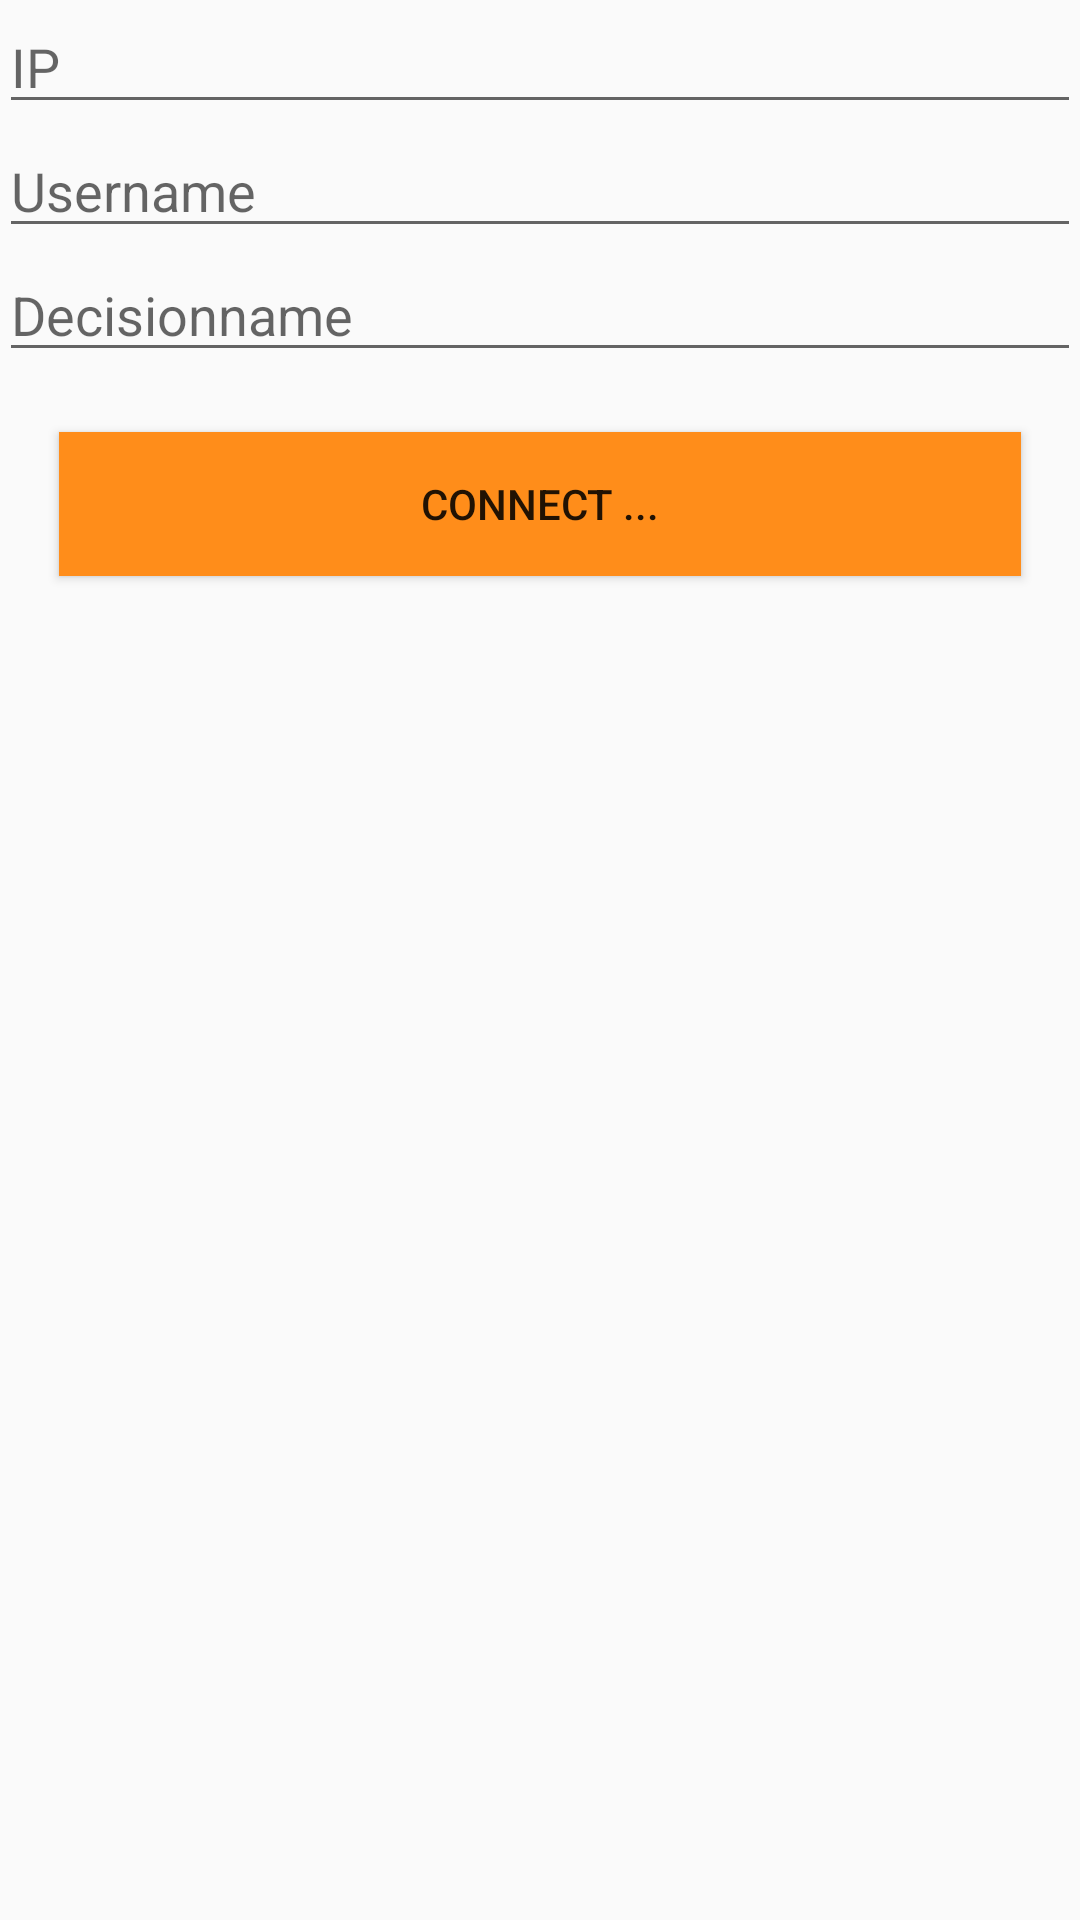

The Android layout XML behind this screen, and the referenced resources:
<!-- AndroidManifest.xml: application theme AppTheme -->
<!-- res/layout/fragment_chat.xml -->
<?xml version="1.0" encoding="utf-8"?>
<LinearLayout xmlns:android="http://schemas.android.com/apk/res/android"
    xmlns:tools="http://schemas.android.com/tools" android:layout_width="match_parent"
    android:layout_height="match_parent" android:paddingLeft="@dimen/activity_horizontal_margin"
    android:paddingRight="@dimen/activity_horizontal_margin"
    android:paddingTop="@dimen/activity_vertical_margin"
    android:paddingBottom="@dimen/activity_vertical_margin"
    tools:context="at.jku.se.decisiondocu.activities.ChatActivity"
    android:orientation="vertical">

    <EditText android:inputType="textMultiLine|textNoSuggestions"
        android:layout_width="match_parent"
        android:layout_height="wrap_content"
        android:hint="IP"
        android:id="@+id/chat_ip_address"/>

    <EditText android:inputType="textMultiLine|textNoSuggestions"
        android:layout_width="match_parent"
        android:layout_height="wrap_content"
        android:hint="Username"
        android:id="@+id/chat_user_name"/>

    <EditText android:inputType="textMultiLine|textNoSuggestions"
        android:layout_width="match_parent"
        android:layout_height="wrap_content"
        android:hint="Decisionname"
        android:id="@+id/chat_decision_name"/>

    <Button android:text="Connect ..."
        android:layout_margin="20dp"
        android:background="@color/colorAccent"
        android:layout_width="match_parent"
        android:layout_height="wrap_content"
        android:id="@+id/testbutton" />

</LinearLayout>
<!-- resources referenced by this layout -->
<resources>
  <color name="colorAccent">#ff8d1a</color>
  <style name="AppTheme" parent="Theme.AppCompat.Light.DarkActionBar">
          
          <item name="colorPrimary">@color/colorPrimary</item>
          <item name="colorPrimaryDark">@color/colorPrimaryDark</item>
          <item name="colorAccent">@color/colorAccent</item>
          <item name="actionBarSize">40dp</item>
  
      </style>
  <color name="colorPrimary">#3F51B5</color>
  <color name="colorPrimaryDark">#303F9F</color>
</resources>
